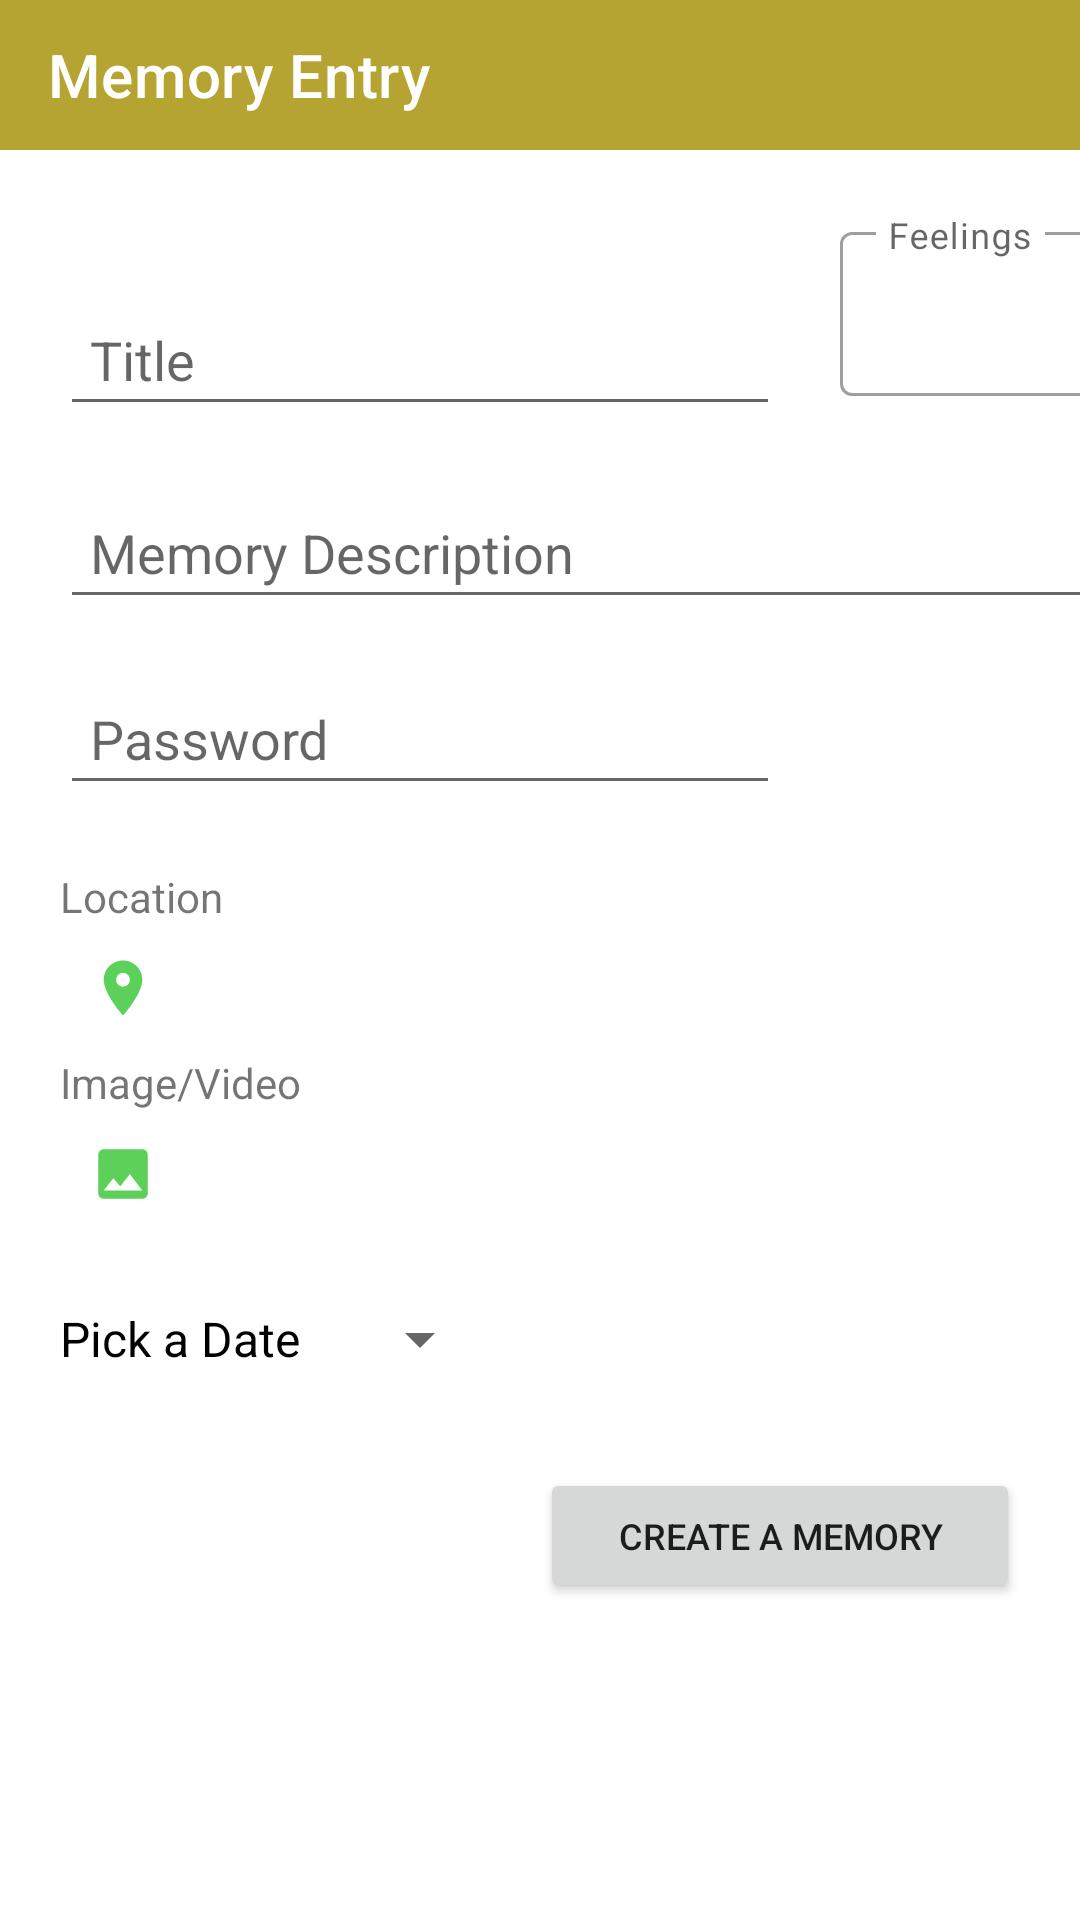

Android layout source for this screen:
<!-- AndroidManifest.xml: application theme Theme.Memorable -->
<!-- res/layout/design_page_layout.xml -->
<?xml version="1.0" encoding="utf-8"?>
<androidx.constraintlayout.widget.ConstraintLayout xmlns:android="http://schemas.android.com/apk/res/android"
    android:layout_width="match_parent"
    android:layout_height="match_parent"
    android:background="@color/bgcolor"
    xmlns:app="http://schemas.android.com/apk/res-auto">

    <com.google.android.material.appbar.AppBarLayout
        android:id="@+id/appbar"
        android:layout_width="match_parent"
        android:layout_height="50dp"
        app:layout_constraintStart_toStartOf="parent"
        app:layout_constraintEnd_toEndOf="parent"
        app:layout_constraintTop_toTopOf="parent">

        <androidx.appcompat.widget.Toolbar
            android:id="@+id/toolbar"
            app:title="Memory Entry"
            app:titleTextColor="@color/white"
            android:layout_width="match_parent"
            android:layout_height="wrap_content"
            android:elevation="4dp"
            android:background="?attr/colorPrimary"
            app:popupTheme="@style/AppTheme.PopupOverlay" />

    </com.google.android.material.appbar.AppBarLayout>

    <EditText
        android:id="@+id/title"
        android:layout_width="240dp"
        android:layout_height="42dp"
        app:layout_constraintTop_toBottomOf="@id/appbar"
        app:layout_constraintStart_toStartOf="parent"
        android:padding="10dp"
        android:layout_marginStart="20dp"
        android:layout_marginTop="50dp"
        android:hint="@string/title"/>

    <com.google.android.material.textfield.TextInputLayout
        style="@style/Widget.MaterialComponents.TextInputLayout.OutlinedBox.ExposedDropdownMenu"
        android:layout_width="140dp"
        android:layout_height="80dp"
        app:layout_constraintBottom_toBottomOf="@id/title"
        app:layout_constraintStart_toEndOf="@id/title"
        android:padding="10dp"
        android:layout_marginStart="10dp"
        android:layout_marginTop="20dp">
        <AutoCompleteTextView
            android:id="@+id/emoji"
            android:layout_width="match_parent"
            android:layout_height="match_parent"
            android:layout_weight="1"
            android:inputType="none"
            android:hint="Feelings"
            android:text=" "/>
    </com.google.android.material.textfield.TextInputLayout>

    <EditText
        android:id="@+id/description"
        android:layout_width="360dp"
        android:layout_height="wrap_content"
        android:maxHeight="140dp"
        app:layout_constraintTop_toBottomOf="@id/title"
        app:layout_constraintStart_toStartOf="parent"
        android:padding="10dp"
        android:layout_marginStart="20dp"
        android:layout_marginTop="20dp"
        android:gravity="start"
        android:hint="@string/memory_description"/>

    <EditText
        android:id="@+id/password"
        android:layout_width="240dp"
        android:layout_height="42dp"
        app:layout_constraintTop_toBottomOf="@id/description"
        app:layout_constraintStart_toStartOf="parent"
        android:padding="10dp"
        android:inputType="textPassword"
        android:layout_marginStart="20dp"
        android:layout_marginTop="20dp"
        android:gravity="start"
        android:hint="@string/password"/>

    <TextView
        android:id="@+id/locationText"
        android:layout_width="wrap_content"
        android:layout_height="wrap_content"
        app:layout_constraintBottom_toTopOf="@id/location"
        app:layout_constraintStart_toStartOf="@id/location"
        android:text="@string/location"/>

    <ImageView
        android:id="@+id/location"
        android:layout_width="42dp"
        android:layout_height="42dp"
        app:layout_constraintTop_toBottomOf="@id/password"
        app:layout_constraintStart_toStartOf="parent"
        android:padding="10dp"
        android:layout_marginStart="20dp"
        android:layout_marginTop="40dp"
        android:src="@drawable/ic_baseline_location"/>

    <TextView
        android:layout_width="wrap_content"
        android:layout_height="wrap_content"
        app:layout_constraintBottom_toTopOf="@id/imageOrVideo"
        app:layout_constraintStart_toStartOf="@id/imageOrVideo"
        android:text="@string/image_video"/>

    <ImageView
        android:id="@+id/imageOrVideo"
        android:layout_width="42dp"
        android:layout_height="42dp"
        app:layout_constraintTop_toBottomOf="@id/location"
        app:layout_constraintStart_toStartOf="parent"
        android:padding="10dp"
        android:layout_marginStart="20dp"
        android:layout_marginTop="20dp"
        android:src="@drawable/ic_baseline_image"/>

    <Button
        android:id="@+id/datePickerButton"
        android:layout_width="144dp"
        android:layout_height="wrap_content"
        android:textSize="16sp"
        android:text="Pick a Date"
        android:onClick="openDatePicker"
        app:layout_constraintStart_toStartOf="@id/imageOrVideo"
        app:layout_constraintTop_toBottomOf="@id/imageOrVideo"
        style="?android:spinnerStyle"
        android:layout_marginTop="10dp"
        android:textColor="@color/black"/>

    <ImageView
        android:id="@+id/imageHolder"
        android:layout_width="180dp"
        android:layout_height="180dp"
        app:layout_constraintTop_toTopOf="@id/locationText"
        app:layout_constraintStart_toEndOf="@id/location"
        android:layout_marginTop="10dp"
        android:padding="10dp"
        android:layout_marginStart="110dp"/>

    <Button
        android:id="@+id/createButton"
        android:layout_width="160dp"
        android:layout_height="45dp"
        app:layout_constraintTop_toBottomOf="@id/imageHolder"
        app:layout_constraintEnd_toEndOf="parent"
        android:layout_marginRight="20dp"
        android:layout_marginTop="10dp"
        android:textSize="12dp"
        android:text="Create a Memory"/>


</androidx.constraintlayout.widget.ConstraintLayout>
<!-- resources referenced by this layout -->
<resources>
  <color name="bgcolor">#FFFFFFFF</color>
  <color name="black">#FF000000</color>
  <color name="white">#FFFFFFFF</color>
  <!-- drawable ic_baseline_image (drawable) -->
  <vector android:alpha="0.78" android:height="24dp"
      android:tint="#2CC327" android:viewportHeight="24"
      android:viewportWidth="24" android:width="24dp" xmlns:android="http://schemas.android.com/apk/res/android">
      <path android:fillColor="@android:color/white" android:pathData="M21,19V5c0,-1.1 -0.9,-2 -2,-2H5c-1.1,0 -2,0.9 -2,2v14c0,1.1 0.9,2 2,2h14c1.1,0 2,-0.9 2,-2zM8.5,13.5l2.5,3.01L14.5,12l4.5,6H5l3.5,-4.5z"/>
  </vector>
  <!-- drawable ic_baseline_location (drawable) -->
  <vector android:alpha="0.78" android:height="24dp"
      android:tint="#2CC327" android:viewportHeight="24"
      android:viewportWidth="24" android:width="24dp" xmlns:android="http://schemas.android.com/apk/res/android">
      <path android:fillColor="@android:color/white" android:pathData="M12,2C8.13,2 5,5.13 5,9c0,5.25 7,13 7,13s7,-7.75 7,-13c0,-3.87 -3.13,-7 -7,-7zM12,11.5c-1.38,0 -2.5,-1.12 -2.5,-2.5s1.12,-2.5 2.5,-2.5 2.5,1.12 2.5,2.5 -1.12,2.5 -2.5,2.5z"/>
  </vector>
  <string name="image_video">Image/Video</string>
  <string name="location">Location</string>
  <string name="memory_description">Memory Description</string>
  <string name="password">Password</string>
  <string name="title">Title</string>
  <style name="Theme.Memorable" parent="Theme.MaterialComponents.DayNight.NoActionBar">
          
          <item name="colorPrimary">#b5a431</item>
          <item name="colorPrimaryVariant">@color/black</item>
          <item name="colorOnPrimary">@color/white</item>
          
          <item name="colorSecondary">@color/teal_200</item>
          <item name="colorSecondaryVariant">@color/teal_700</item>
          <item name="colorOnSecondary">@color/black</item>
          
          <item name="android:statusBarColor" tools:targetApi="l">?attr/colorPrimaryVariant</item>
          
      </style>
  <color name="teal_200">#FF03DAC5</color>
  <color name="teal_700">#FF018786</color>
</resources>
